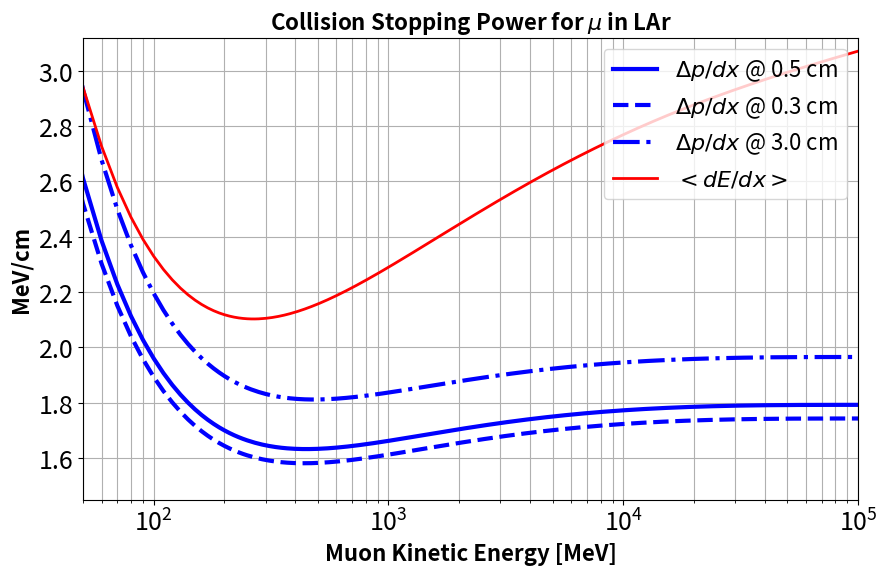

The matplotlib source for this figure:

# coding: utf-8

# In[1]:


get_ipython().magic(u'matplotlib inline')
#%pylab
import numpy as np
import matplotlib
import matplotlib.pyplot as plt
plt.rcParams.update({'font.size': 18})


# In[2]:


Z = 18
A = 39.948   # g / mol
I = 188.0*(10**(-6)) # eV
K = 0.307 # MeV * cm^2 / mol
Mmu = 105.658 # MeV for muon
Me  = 0.51 # MeV for electron
rho = 1.396 # LAr density [g/cm3]


# In[3]:


def beta(gamma):
    return np.sqrt(1-(1./(gamma**2)))
    
def gamma(KE,mass):
    return (KE/mass)+1.


# In[4]:


# Density correction

# from PDG elos muons table

C  = -5.2146
X0 = 0.2
X1 = 3.0
a  = 0.19559
m  = 3.0
N    = 2 * np.log(10)

def density(bg):
    x = np.log10(bg)
    if (x < X0):
        return 0.
    if (x > X1):
        return N * x + C
    addition = a*((X1-x)**m)
    return N * x + C + addition


# In[5]:


def Wmax (KE,mass):
    g = gamma(KE,mass)
    b = beta(g)
    num = 2*Me*((b*g)**2)
    den = 1 + 2*g*Me/mass + (Me/mass)**2
    return num/den


# In[6]:


# KE in MeV
# x in cm
# mass in MeV
def dpdx(KE,x,mass):
    g = gamma(KE,mass)
    b = beta(g)
    epsilon = (K/2.)*(Z/A)*(x*rho/(b*b))
    A0 = (2*Me*(b*g)**2)/I
    A1 = epsilon/I
    return (1./x) * epsilon * (np.log(A0) + np.log(A1) + 0.2 - (b*b) - density(b*g))


# In[7]:


# in MeV/cm
def dedx(KE,mass):
    g = gamma(KE,mass)
    b = beta(g)
    f = K * (Z/A)*(1/b)**2
    wmax = Wmax(KE,mass)
    a0 = 0.5*np.log( 2*Me*(b*g)**2 * wmax / (I*I) )
    dens = density(b*g)
    return f * rho * (a0 - b*b - dens/2.)


# In[8]:


KEvals = np.linspace(10,100000,10000)
dpvals04 = []
dpvals03 = []
dpvals05 = []
dpvals30 = []
dedxvals = []

dpsmall = []

x = 0.49 # cm

for KE in KEvals:
    dpvals04.append(dpdx(KE,0.4,Mmu))
    dpvals05.append(dpdx(KE,0.5,Mmu))
    dpvals03.append(dpdx(KE,0.3,Mmu))
    dpvals30.append(dpdx(KE,3.0,Mmu))
    dpsmall.append(dpdx(KE,0.03,Mmu))
    dedxvals.append(dedx(KE,Mmu))


# In[20]:


fig = plt.figure(figsize=(10,6))
plt.plot(KEvals,dpvals05,'-' ,color='b',lw=3,label='$\Delta p/dx$ @ 0.5 cm')
plt.plot(KEvals,dpvals03,'--',color='b',lw=3,label='$\Delta p/dx$ @ 0.3 cm')
plt.plot(KEvals,dpvals30,'-.',color='b',lw=3,label='$\Delta p/dx$ @ 3.0 cm')
plt.plot(KEvals,dedxvals,color='r',lw=2,label='$<dE/dx>$')
plt.grid(which='both')
plt.xlabel('Muon Kinetic Energy [MeV]',fontsize=16,fontweight='bold')
plt.ylabel('MeV/cm',fontsize=16,fontweight='bold')
#plt.ylim([1.75,1.85])
plt.ylim([1.45,3.12])
plt.legend(loc=1,fontsize=16)
plt.xlim([50,100000])
plt.xscale('log')
plt.title('Collision Stopping Power for $\mu$ in LAr',fontsize=16,fontweight='bold')
plt.show()

